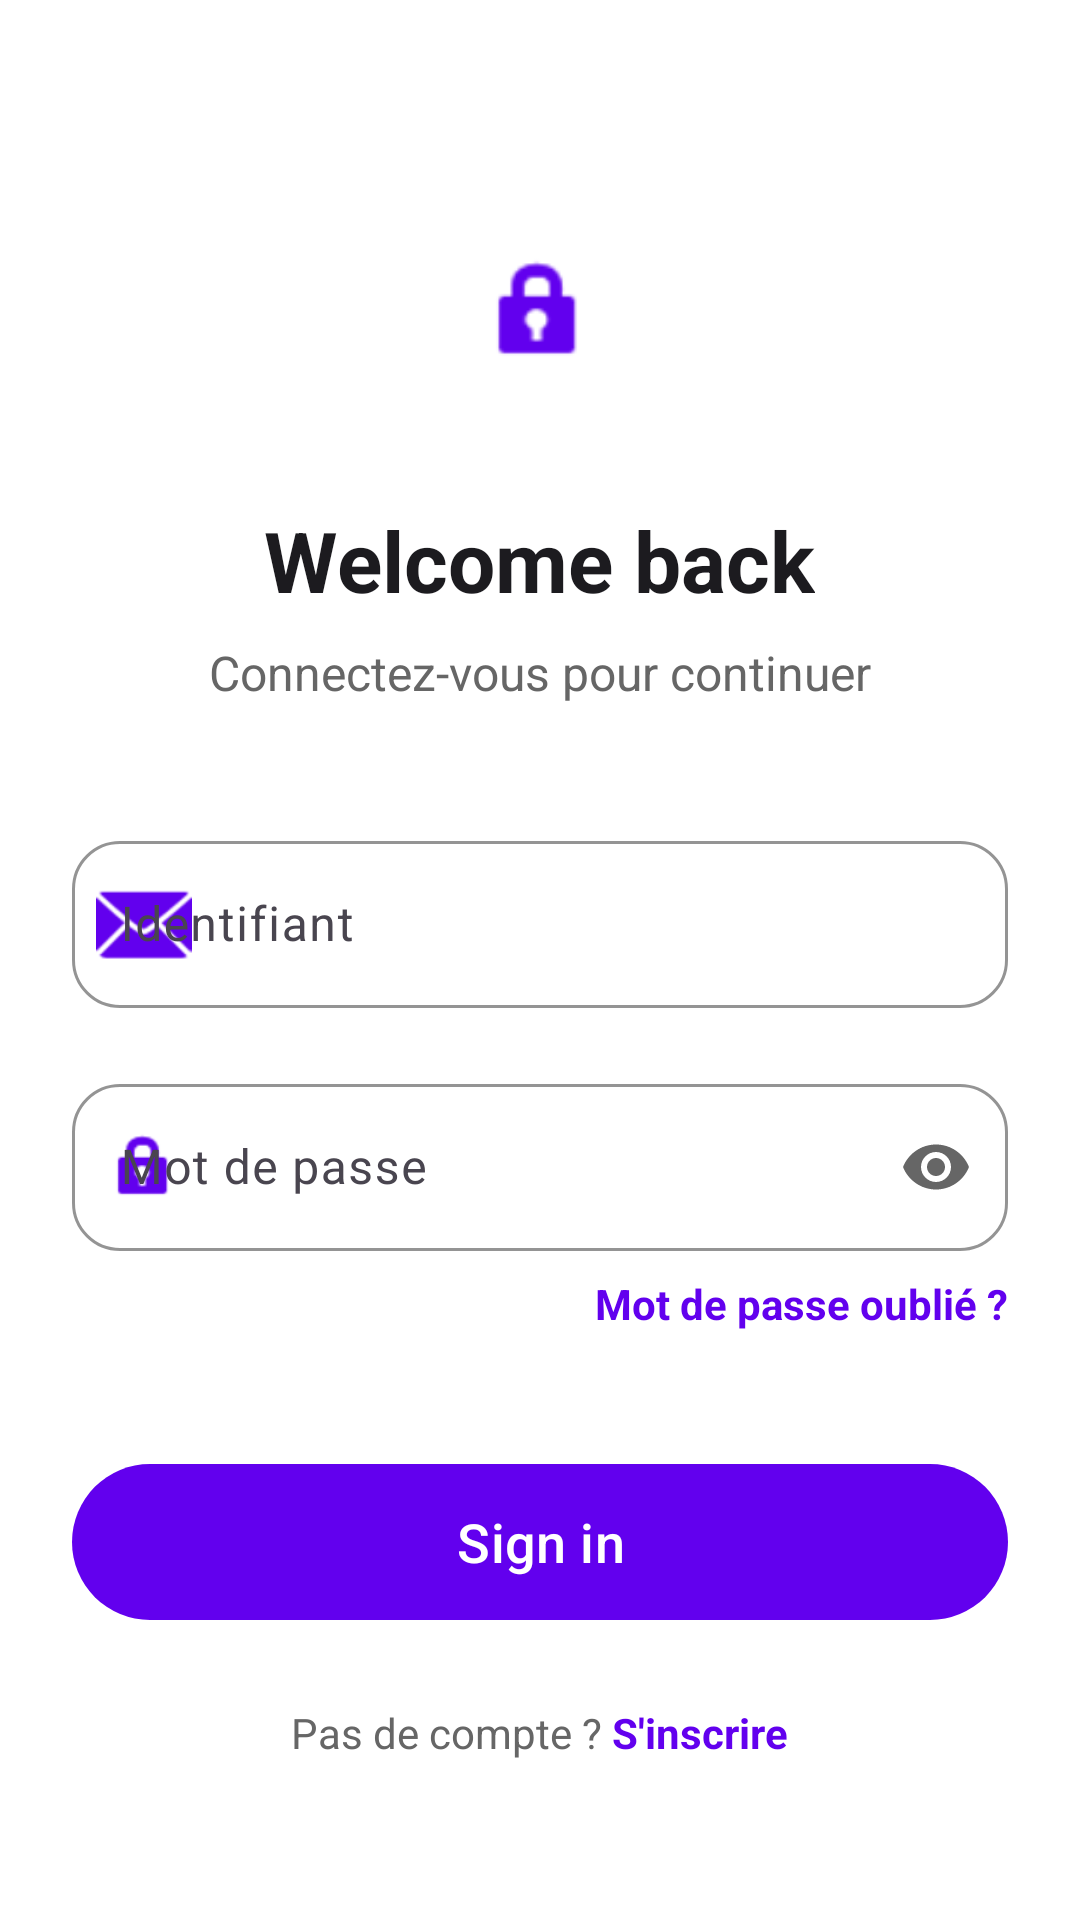

The Android layout XML behind this screen, and the referenced resources:
<!-- AndroidManifest.xml: application theme Theme.MyFirstProject -->
<!-- res/layout/activity_main.xml -->
<?xml version="1.0" encoding="utf-8"?>
<ScrollView xmlns:android="http://schemas.android.com/apk/res/android"
    xmlns:app="http://schemas.android.com/apk/res-auto"
    xmlns:tools="http://schemas.android.com/tools"
    android:layout_width="match_parent"
    android:layout_height="match_parent"
    android:fillViewport="true"
    android:background="#FFFFFF">

    <LinearLayout
        android:layout_width="match_parent"
        android:layout_height="wrap_content"
        android:orientation="vertical"
        android:padding="24dp"
        android:gravity="center_horizontal"
        tools:context=".MainActivity">

        <View
            android:layout_width="match_parent"
            android:layout_height="40dp" />


        <FrameLayout
            android:layout_width="80dp"
            android:layout_height="80dp"
            android:background="@drawable/bg_circle_light_purple"
            android:layout_marginBottom="24dp">


            <ImageView
                android:layout_width="40dp"
                android:layout_height="40dp"
                android:layout_gravity="center"
                android:src="@android:drawable/ic_lock_idle_lock"
                app:tint="#6200EE" />
        </FrameLayout>


        <TextView
            android:layout_width="wrap_content"
            android:layout_height="wrap_content"
            android:text="Welcome back"
            android:textSize="28sp"
            android:textStyle="bold"
            android:textColor="#1C1B1F"
            android:layout_marginBottom="8dp"/>


        <TextView
            android:layout_width="wrap_content"
            android:layout_height="wrap_content"
            android:text="Connectez-vous pour continuer"
            android:textSize="16sp"
            android:textColor="#666666"
            android:layout_marginBottom="40dp"/>


        <com.google.android.material.textfield.TextInputLayout
            android:layout_width="match_parent"
            android:layout_height="wrap_content"
            android:hint="Identifiant"
            app:boxCornerRadiusTopStart="16dp"
            app:boxCornerRadiusTopEnd="16dp"
            app:boxCornerRadiusBottomStart="16dp"
            app:boxCornerRadiusBottomEnd="16dp"
            app:boxStrokeColor="#6200EE"
            app:startIconDrawable="@android:drawable/ic_dialog_email"
            app:startIconTint="#6200EE"
            android:layout_marginBottom="20dp">

        <com.google.android.material.textfield.TextInputEditText
            android:id="@+id/et_login"
            android:layout_width="match_parent"
            android:layout_height="wrap_content"
            android:inputType="text"
            android:textColor="#000000"
            android:textSize="16sp"/>
    </com.google.android.material.textfield.TextInputLayout>


    <com.google.android.material.textfield.TextInputLayout
        android:layout_width="match_parent"
        android:layout_height="wrap_content"
        android:hint="Mot de passe"
        app:boxCornerRadiusTopStart="16dp"
        app:boxCornerRadiusTopEnd="16dp"
        app:boxCornerRadiusBottomStart="16dp"
        app:boxCornerRadiusBottomEnd="16dp"
        app:boxStrokeColor="#6200EE"
        app:startIconDrawable="@android:drawable/ic_lock_idle_lock"
        app:startIconTint="#6200EE"
        app:passwordToggleEnabled="true"
        app:passwordToggleTint="#666666"
        android:layout_marginBottom="8dp">

    <com.google.android.material.textfield.TextInputEditText
        android:id="@+id/et_password"
        android:layout_width="match_parent"
        android:layout_height="wrap_content"
        android:inputType="textPassword"
        android:textColor="#000000"
        android:textSize="16sp"/>
</com.google.android.material.textfield.TextInputLayout>


    <TextView
        android:layout_width="match_parent"
        android:layout_height="wrap_content"
        android:text="Mot de passe oublié ?"
        android:textColor="#6200EE"
        android:textStyle="bold"
        android:gravity="end"
        android:layout_marginBottom="40dp"/>


        <com.google.android.material.button.MaterialButton
            android:id="@+id/btn_valider"
            android:layout_width="match_parent"
            android:layout_height="60dp"
            android:text="Sign in"
            android:textSize="18sp"
            android:textAllCaps="false"
            app:cornerRadius="30dp"
            app:backgroundTint="#6200EE" />


        <LinearLayout
            android:layout_width="wrap_content"
            android:layout_height="wrap_content"
            android:orientation="horizontal"
            android:layout_marginTop="24dp">

            <TextView
                android:layout_width="wrap_content"
                android:layout_height="wrap_content"
                android:text="Pas de compte ? "
                android:textColor="#666666"
                android:textSize="14sp"/>

            <TextView
                android:layout_width="wrap_content"
                android:layout_height="wrap_content"
                android:text="S'inscrire"
                android:textColor="#6200EE"
                android:textStyle="bold"
                android:textSize="14sp"/>
        </LinearLayout>

    </LinearLayout>

</ScrollView>
<!-- resources referenced by this layout -->
<resources>
  <style name="Theme.MyFirstProject" parent="Base.Theme.MyFirstProject" />
  <style name="Base.Theme.MyFirstProject" parent="Theme.Material3.DayNight.NoActionBar">
          
          <item name="colorPrimary">#673AB7</item>
          <item name="colorPrimaryVariant">#512DA8</item>
          <item name="colorOnPrimary">#FFFFFF</item>
          
          <item name="colorSecondary">#E67E22</item>
          <item name="colorOnSecondary">#FFFFFF</item>
          
          <item name="android:statusBarColor" tools:targetApi="l">#512DA8</item>
      </style>
</resources>
